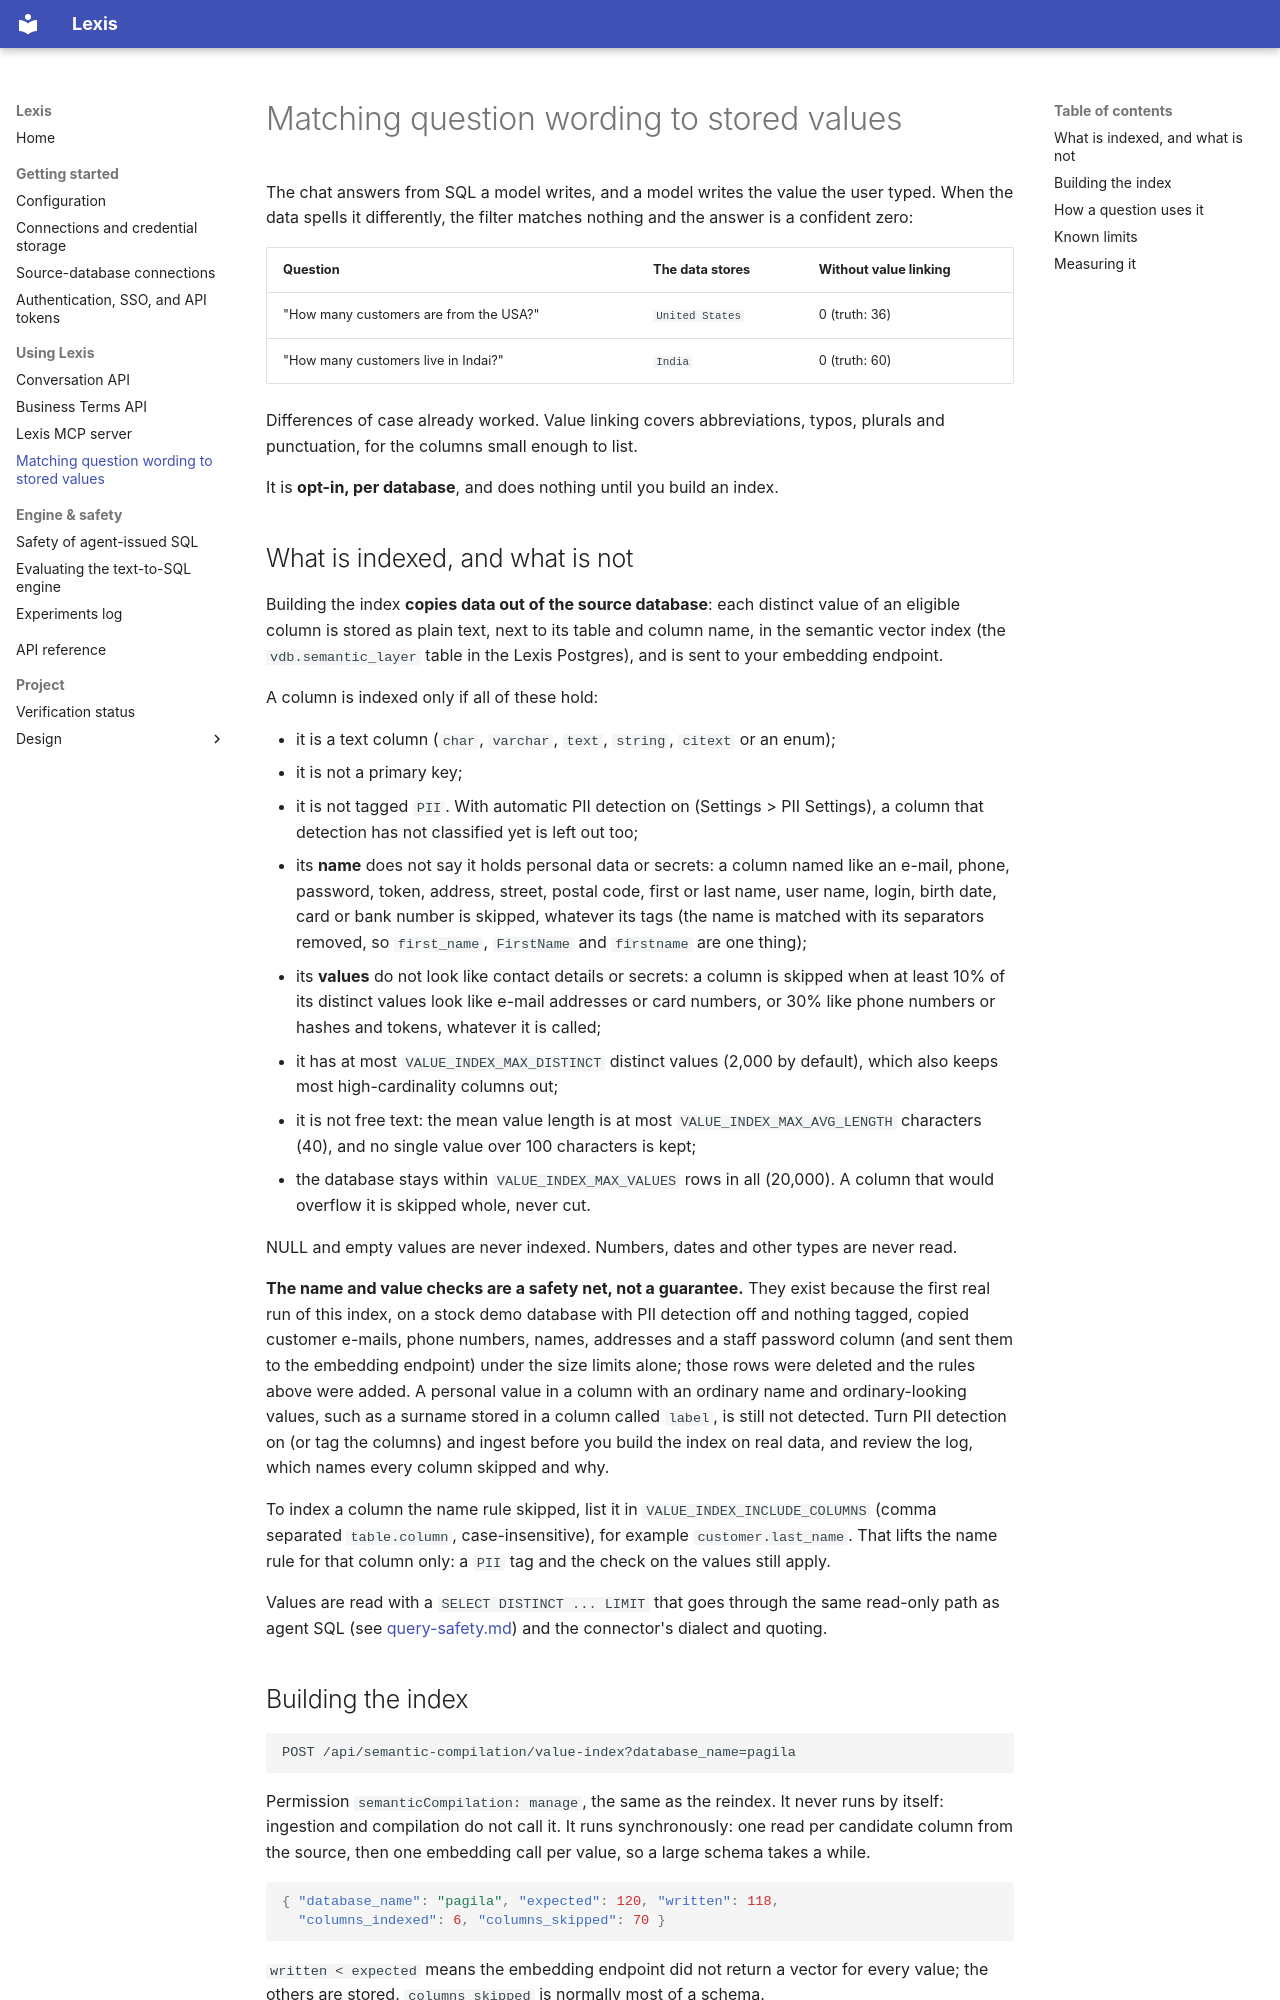

repository: julienawonga/auto-ontology-fork · page: value-linking/index.html · generator: mkdocs

<!--
SPDX-FileCopyrightText: Copyright (c) 2026, Julien Awonga.
SPDX-License-Identifier: Apache-2.0
-->

# Matching question wording to stored values

The chat answers from SQL a model writes, and a model writes the value the user
typed. When the data spells it differently, the filter matches nothing and the
answer is a confident zero:

| Question | The data stores | Without value linking |
|---|---|---|
| "How many customers are from the USA?" | `United States` | 0 (truth: 36) |
| "How many customers live in Indai?" | `India` | 0 (truth: 60) |

Differences of case already worked. Value linking covers abbreviations, typos,
plurals and punctuation, for the columns small enough to list.

It is **opt-in, per database**, and does nothing until you build an index.

## What is indexed, and what is not

Building the index **copies data out of the source database**: each distinct
value of an eligible column is stored as plain text, next to its table and column
name, in the semantic vector index (the `vdb.semantic_layer` table in the
Lexis Postgres), and is sent to your embedding endpoint.

A column is indexed only if all of these hold:

- it is a text column (`char`, `varchar`, `text`, `string`, `citext` or an enum);
- it is not a primary key;
- it is not tagged `PII`. With automatic PII detection on (Settings > PII
  Settings), a column that detection has not classified yet is left out too;
- its **name** does not say it holds personal data or secrets: a column named like
  an e-mail, phone, password, token, address, street, postal code, first or last
  name, user name, login, birth date, card or bank number is skipped, whatever its
  tags (the name is matched with its separators removed, so `first_name`,
  `FirstName` and `firstname` are one thing);
- its **values** do not look like contact details or secrets: a column is skipped
  when at least 10% of its distinct values look like e-mail addresses or card
  numbers, or 30% like phone numbers or hashes and tokens, whatever it is called;
- it has at most `VALUE_INDEX_MAX_DISTINCT` distinct values (2,000 by default),
  which also keeps most high-cardinality columns out;
- it is not free text: the mean value length is at most `VALUE_INDEX_MAX_AVG_LENGTH`
  characters (40), and no single value over 100 characters is kept;
- the database stays within `VALUE_INDEX_MAX_VALUES` rows in all (20,000). A
  column that would overflow it is skipped whole, never cut.

NULL and empty values are never indexed. Numbers, dates and other types are never
read.

**The name and value checks are a safety net, not a guarantee.** They exist
because the first real run of this index, on a stock demo database with PII
detection off and nothing tagged, copied customer e-mails, phone numbers, names,
addresses and a staff password column (and sent them to the embedding endpoint)
under the size limits alone; those rows were deleted and the rules above were
added. A personal value in a column with an ordinary name and ordinary-looking
values, such as a surname stored in a column called `label`, is still not
detected. Turn PII detection on (or tag the columns) and ingest before you build
the index on real data, and review the log, which names every column skipped and
why.

To index a column the name rule skipped, list it in `VALUE_INDEX_INCLUDE_COLUMNS`
(comma separated `table.column`, case-insensitive), for example
`customer.last_name`. That lifts the name rule for that column only: a `PII` tag
and the check on the values still apply.

Values are read with a `SELECT DISTINCT ... LIMIT` that goes through the same
read-only path as agent SQL (see [query-safety.md](./query-safety.md)) and the
connector's dialect and quoting.
